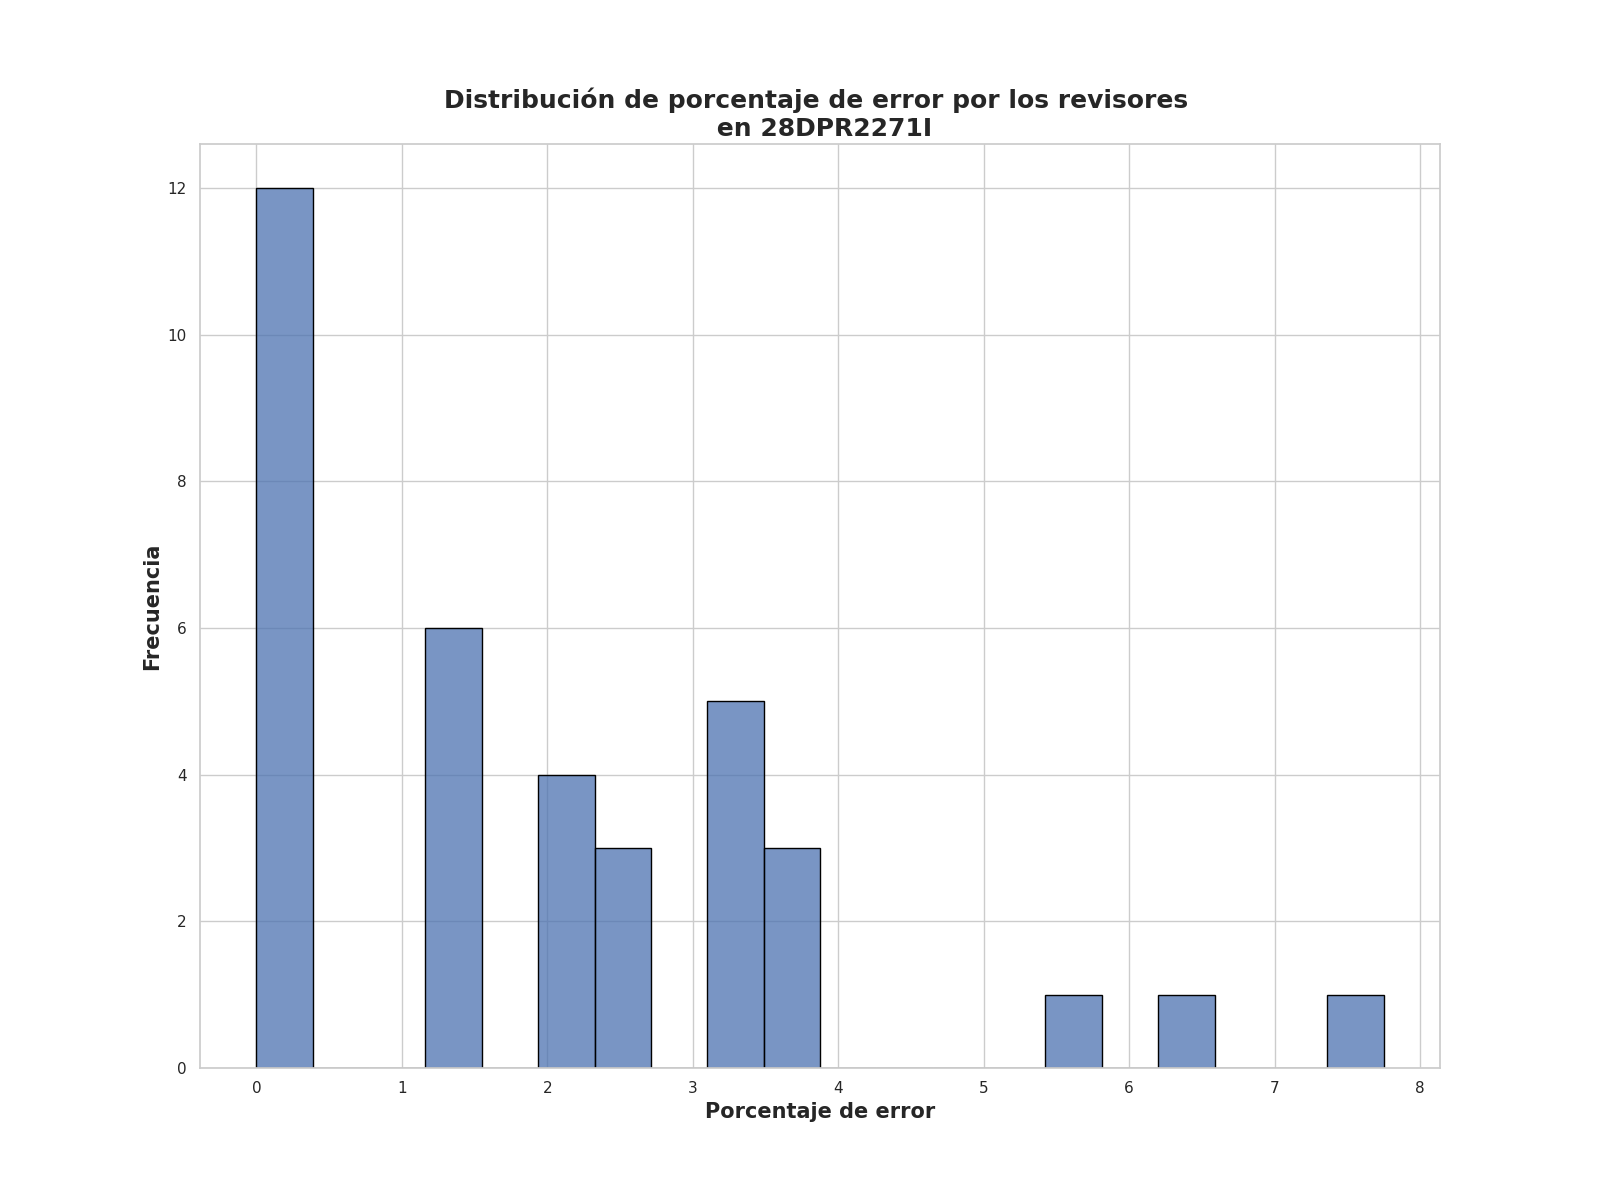

The data file committed next to this chart (first rows):
Porcentaje de error de revisores, Frecuencia
0.0, 12
1.25, 6
3.25, 5
2.0, 4
3.75, 3
2.5, 3
7.75, 1
6.5, 1
5.75, 1
